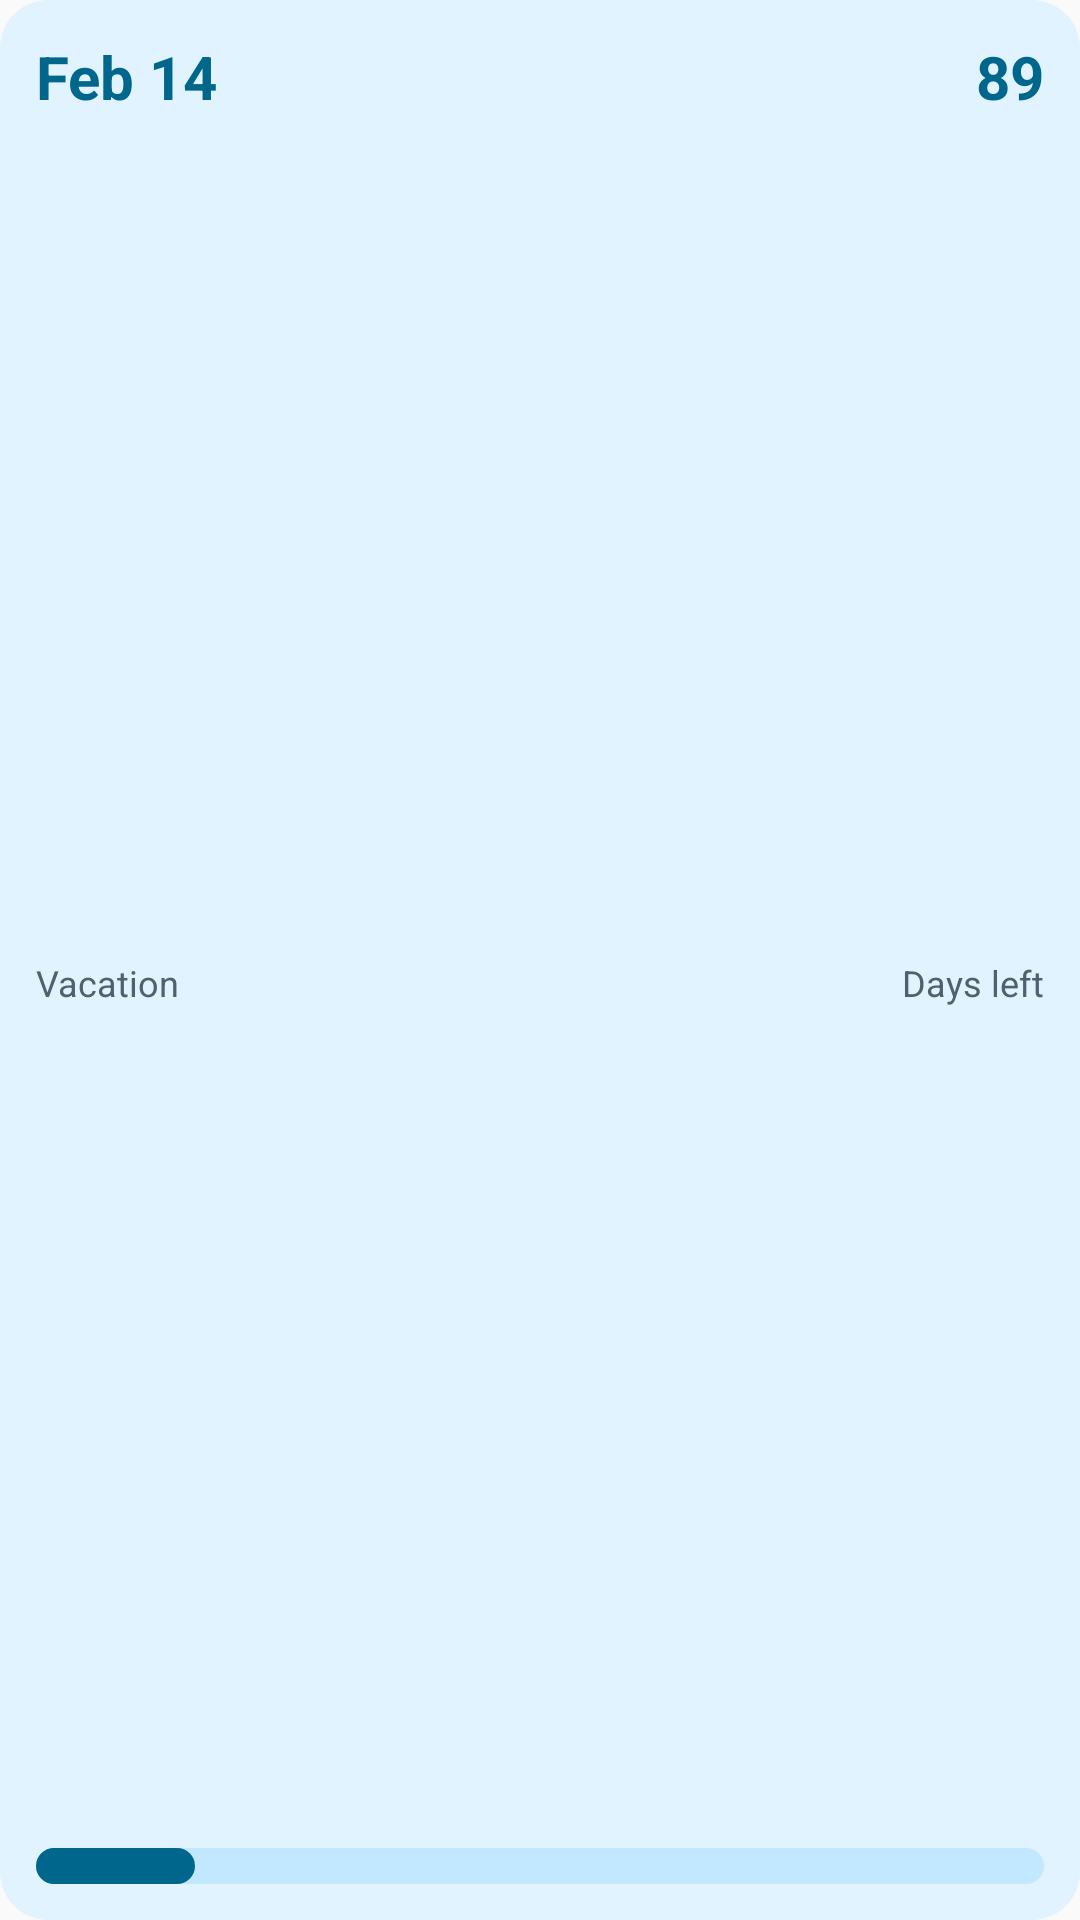

Write the Android layout XML for this screen, with the resource values it uses.
<!-- AndroidManifest.xml: application theme Theme.TimeFlow -->
<!-- res/layout/widget_preview_countdown.xml -->
<?xml version="1.0" encoding="utf-8"?>
<FrameLayout xmlns:android="http://schemas.android.com/apk/res/android"
    xmlns:tools="http://schemas.android.com/tools"
    android:layout_width="200dp"
    android:layout_height="100dp"
    android:background="@drawable/widget_preview_card"
    android:padding="12dp"
    tools:ignore="HardcodedText">

    <LinearLayout
        android:layout_width="match_parent"
        android:layout_height="match_parent"
        android:orientation="vertical">

        <LinearLayout
            android:layout_width="match_parent"
            android:layout_height="wrap_content"
            android:gravity="center_vertical"
            android:orientation="horizontal">

            <TextView
                android:layout_width="wrap_content"
                android:layout_height="wrap_content"
                android:text="Feb 14"
                android:textColor="@color/widget_preview_primary"
                android:textSize="20sp"
                android:textStyle="bold" />

            <FrameLayout
                android:layout_width="0dp"
                android:layout_height="0dp"
                android:layout_weight="1" />

            <TextView
                android:layout_width="wrap_content"
                android:layout_height="wrap_content"
                android:text="89"
                android:textColor="@color/widget_preview_primary"
                android:textSize="20sp"
                android:textStyle="bold" />
        </LinearLayout>

        <FrameLayout
            android:layout_width="0dp"
            android:layout_height="0dp"
            android:layout_weight="1" />

        <LinearLayout
            android:layout_width="match_parent"
            android:layout_height="wrap_content"
            android:gravity="center_vertical"
            android:orientation="horizontal">

            <TextView
                android:layout_width="wrap_content"
                android:layout_height="wrap_content"
                android:text="Vacation"
                android:textColor="@color/widget_preview_secondary"
                android:textSize="12sp" />

            <FrameLayout
                android:layout_width="0dp"
                android:layout_height="0dp"
                android:layout_weight="1" />

            <TextView
                android:layout_width="wrap_content"
                android:layout_height="wrap_content"
                android:text="Days left"
                android:textColor="@color/widget_preview_secondary"
                android:textSize="12sp" />
        </LinearLayout>

        <FrameLayout
            android:layout_width="0dp"
            android:layout_height="0dp"
            android:layout_weight="1" />

        <FrameLayout
            android:layout_width="match_parent"
            android:layout_height="12dp"
            android:background="@drawable/widget_preview_track">

            <FrameLayout
                android:layout_width="53dp"
                android:layout_height="match_parent"
                android:background="@drawable/widget_preview_fill" />
        </FrameLayout>
    </LinearLayout>
</FrameLayout>
<!-- resources referenced by this layout -->
<resources>
  <color name="widget_preview_primary">#FF6750A4</color>
  <color name="widget_preview_secondary">#FF625B71</color>
  <!-- drawable widget_preview_card (drawable) -->
  <?xml version="1.0" encoding="utf-8"?>
  <shape xmlns:android="http://schemas.android.com/apk/res/android"
      android:shape="rectangle">
      <solid android:color="@color/widget_preview_background" />
      <corners android:radius="16dp" />
  </shape>
  <!-- drawable widget_preview_fill (drawable) -->
  <?xml version="1.0" encoding="utf-8"?>
  <shape xmlns:android="http://schemas.android.com/apk/res/android"
      android:shape="rectangle">
      <solid android:color="@color/widget_preview_primary" />
      <corners android:radius="6dp" />
  </shape>
  <!-- drawable widget_preview_track (drawable) -->
  <?xml version="1.0" encoding="utf-8"?>
  <shape xmlns:android="http://schemas.android.com/apk/res/android"
      android:shape="rectangle">
      <solid android:color="@color/widget_preview_primary_container" />
      <corners android:radius="6dp" />
  </shape>
  <style name="Theme.TimeFlow" parent="android:Theme.Material.Light.NoActionBar" />
  <color name="widget_preview_background">#FFE0F3FF</color>
  <color name="widget_preview_primary_container">#FFEADDFF</color>
</resources>
